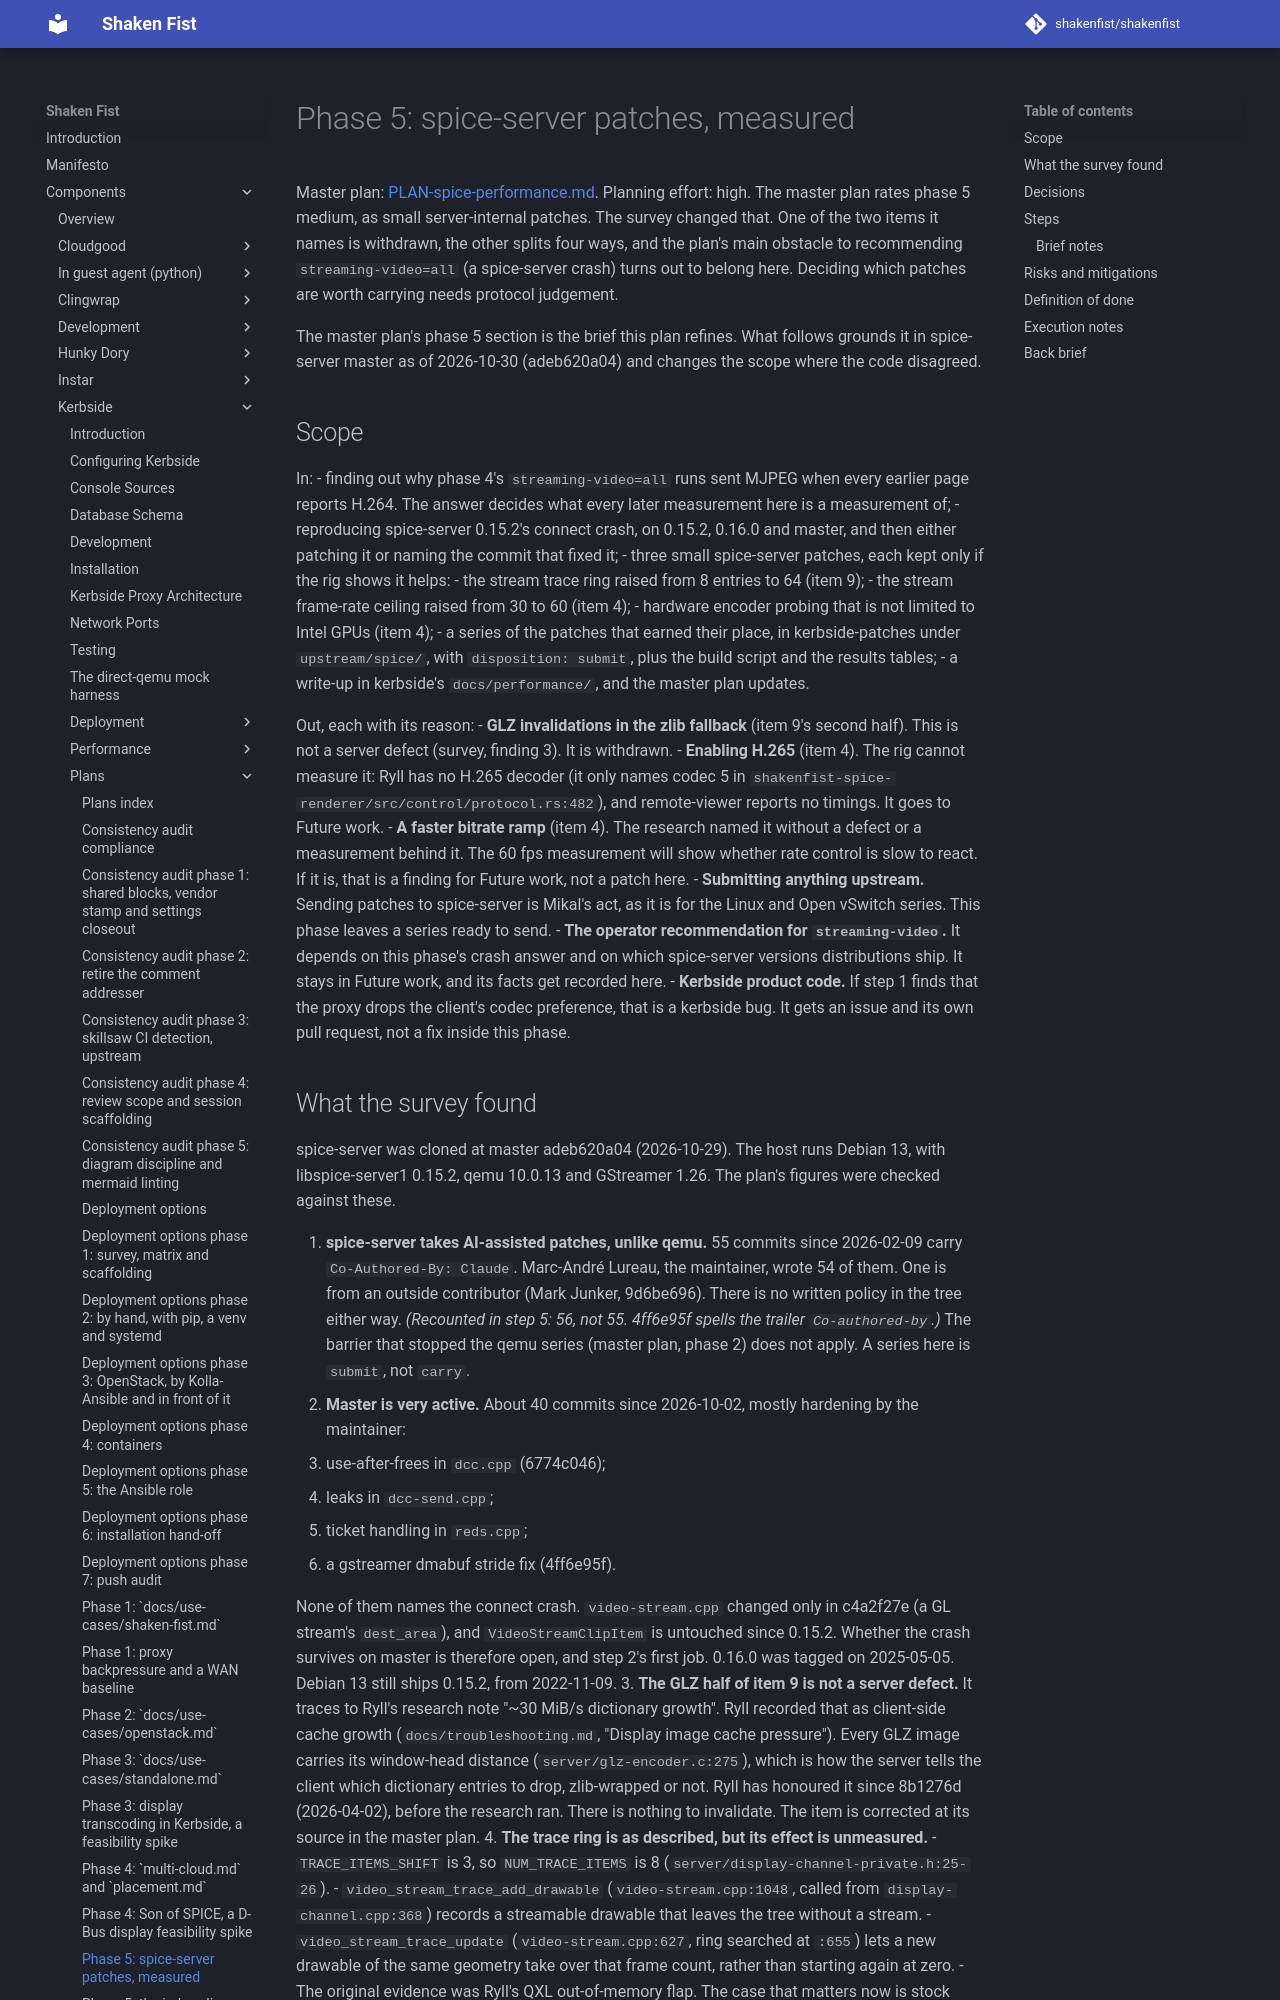

repository: shakenfist/shakenfist · page: components/kerbside/plans/PLAN-spice-performance-phase-05-spice-server/index.html · generator: mkdocs

# Phase 5: spice-server patches, measured

Master plan: [PLAN-spice-performance.md](/components/kerbside/plans/PLAN-spice-performance/).
Planning effort: high. The master plan rates phase 5 medium, as
small server-internal patches. The survey changed that. One of
the two items it names is withdrawn, the other splits four ways,
and the plan's main obstacle to recommending
`streaming-video=all` (a spice-server crash) turns out to belong
here. Deciding which patches are worth carrying needs protocol
judgement.

The master plan's phase 5 section is the brief this plan refines.
What follows grounds it in spice-server master as of 2026-10-30
(adeb620a04) and changes the scope where the code disagreed.

## Scope

In:
- finding out why phase 4's `streaming-video=all` runs sent MJPEG
  when every earlier page reports H.264. The answer decides what
  every later measurement here is a measurement of;
- reproducing spice-server 0.15.2's connect crash, on 0.15.2,
  0.16.0 and master, and then either patching it or naming the
  commit that fixed it;
- three small spice-server patches, each kept only if the rig
  shows it helps:
  - the stream trace ring raised from 8 entries to 64 (item 9);
  - the stream frame-rate ceiling raised from 30 to 60 (item 4);
  - hardware encoder probing that is not limited to Intel GPUs
    (item 4);
- a series of the patches that earned their place, in
  kerbside-patches under `upstream/spice/`, with
  `disposition: submit`, plus the build script and the results
  tables;
- a write-up in kerbside's `docs/performance/`, and the master
  plan updates.

Out, each with its reason:
- **GLZ invalidations in the zlib fallback** (item 9's second
  half). This is not a server defect (survey, finding 3). It is
  withdrawn.
- **Enabling H.265** (item 4). The rig cannot measure it: Ryll
  has no H.265 decoder (it only names codec 5 in
  `shakenfist-spice-renderer/src/control/protocol.rs:482`), and
  remote-viewer reports no timings. It goes to Future work.
- **A faster bitrate ramp** (item 4). The research named it
  without a defect or a measurement behind it. The 60 fps
  measurement will show whether rate control is slow to react. If
  it is, that is a finding for Future work, not a patch here.
- **Submitting anything upstream.** Sending patches to
  spice-server is Mikal's act, as it is for the Linux and Open
  vSwitch series. This phase leaves a series ready to send.
- **The operator recommendation for `streaming-video`.** It
  depends on this phase's crash answer and on which spice-server
  versions distributions ship. It stays in Future work, and its
  facts get recorded here.
- **Kerbside product code.** If step 1 finds that the proxy drops
  the client's codec preference, that is a kerbside bug. It gets
  an issue and its own pull request, not a fix inside this phase.
